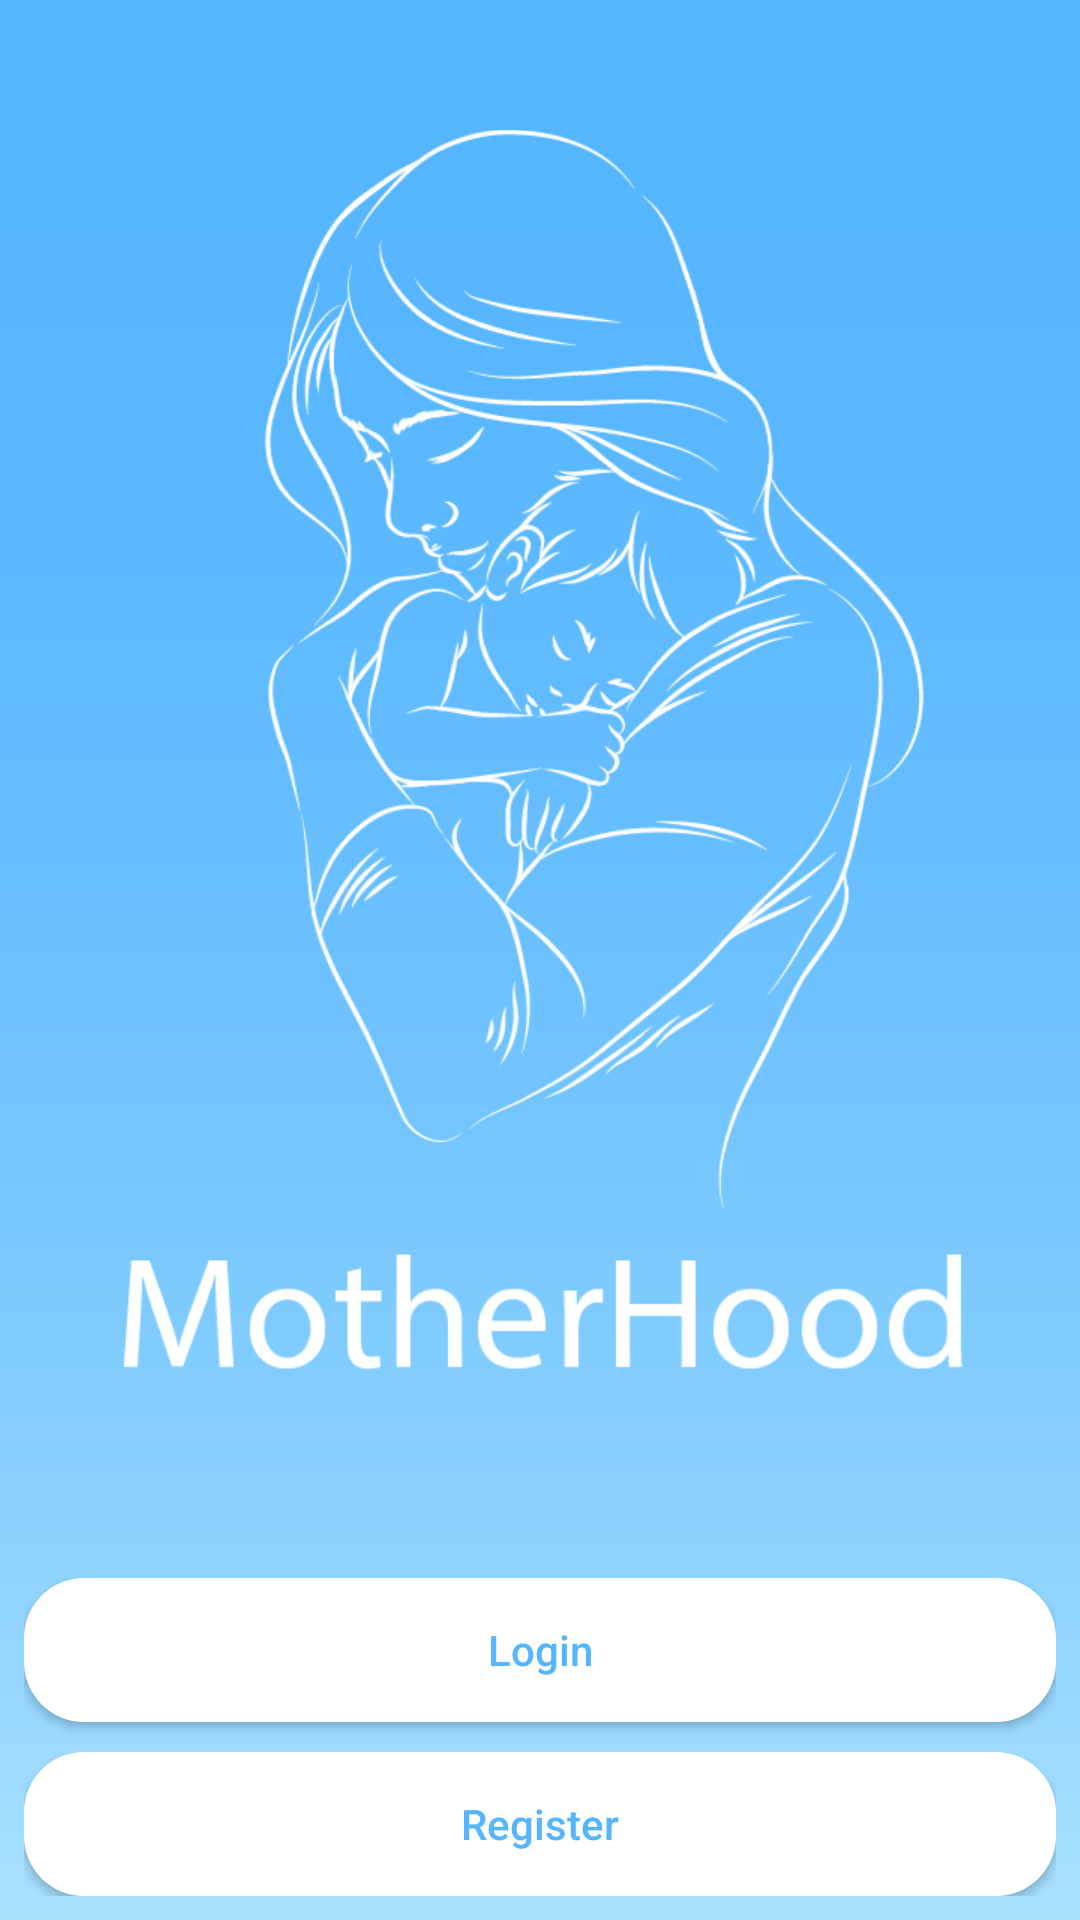

Android layout source for this screen:
<!-- AndroidManifest.xml: application theme AppTheme -->
<!-- res/layout/activity_login_or_registration.xml -->
<?xml version="1.0" encoding="utf-8"?>
<android.support.constraint.ConstraintLayout xmlns:android="http://schemas.android.com/apk/res/android"
    xmlns:app="http://schemas.android.com/apk/res-auto"
    xmlns:tools="http://schemas.android.com/tools"
    android:layout_width="match_parent"
    android:layout_height="match_parent"
    tools:context=".LoginOrRegistration"
    android:background="@drawable/bg">

    <ImageView
        android:id="@+id/logo"
        android:layout_width="286dp"
        android:layout_height="433dp"
        android:layout_marginStart="8dp"
        android:layout_marginTop="8dp"
        android:layout_marginEnd="8dp"
        android:layout_marginBottom="8dp"
        android:src="@drawable/logo"
        app:layout_constraintBottom_toBottomOf="parent"
        app:layout_constraintEnd_toEndOf="parent"
        app:layout_constraintHorizontal_bias="0.523"
        app:layout_constraintStart_toStartOf="parent"
        app:layout_constraintTop_toTopOf="parent"
        app:layout_constraintVertical_bias="0.166" />

    <LinearLayout
        android:id="@+id/linearLayout"
        android:layout_width="match_parent"
        android:layout_height="wrap_content"
        android:layout_marginStart="8dp"
        android:layout_marginTop="8dp"
        android:layout_marginEnd="8dp"
        android:layout_marginBottom="8dp"
        android:orientation="vertical"
        app:layout_constraintBottom_toBottomOf="parent"
        app:layout_constraintEnd_toEndOf="parent"
        app:layout_constraintHorizontal_bias="1.0"
        app:layout_constraintStart_toStartOf="parent"
        app:layout_constraintTop_toTopOf="parent"
        app:layout_constraintVertical_bias="1.0">

        <Button
            android:id="@+id/loginbtn"
            android:layout_width="match_parent"
            android:layout_height="match_parent"
            android:layout_marginBottom="10dp"
            android:background="@drawable/button_round"
            android:elevation="10dp"

            android:text="Login"
            android:textAllCaps="false"
            android:textColor="#55B5FF" />

        <Button
            android:id="@+id/regbtn"
            android:layout_width="match_parent"
            android:layout_height="match_parent"
            android:background="@drawable/button_round"
            android:elevation="10dp"
            android:text="Register"
            android:textAllCaps="false"
            android:textColor="#55B5FF" />
    </LinearLayout>

</android.support.constraint.ConstraintLayout>
<!-- resources referenced by this layout -->
<resources>
  <!-- drawable bg: png bitmap (drawable-mdpi, 14449 bytes) -->
  <!-- drawable button_round (drawable-mdpi) -->
  <?xml version="1.0" encoding="utf-8"?>
  <shape xmlns:android="http://schemas.android.com/apk/res/android"
      android:shape="rectangle">
  
  <solid android:color="#fff"/>
      <corners android:radius="20dp"/>
  </shape>
  <!-- drawable logo: png bitmap (drawable-v24, 54079 bytes) -->
  <style name="AppTheme" parent="Theme.AppCompat.Light.NoActionBar">
          
          <item name="colorPrimary">@color/colorPrimary</item>
          <item name="colorPrimaryDark">@color/colorPrimaryDark</item>
          <item name="colorAccent">@color/colorAccent</item>
      </style>
  <color name="colorPrimary">#55B5FF</color>A733FF
  <color name="colorPrimaryDark">#55B5FF</color>
  <color name="colorAccent">#55B5FF</color>
</resources>
